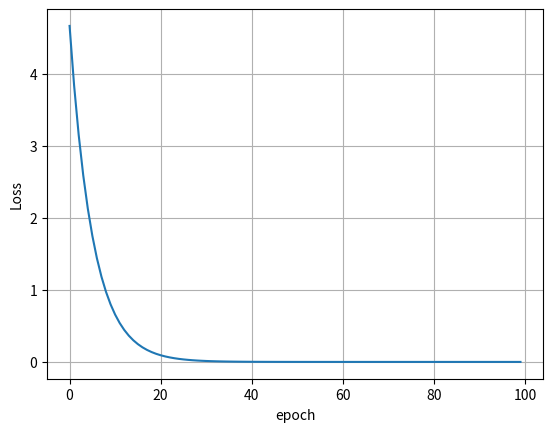

The script that saved this image:
import matplotlib.pyplot as plt

x_data = [1.0, 2.0, 3.0]
y_data = [2.0, 4.0, 6.0]
w = 1.0


def forward(x):
    return x * w


def cost(xs, ys):
    cost = 0
    for x, y in zip(xs, ys):
        y_pred = forward(x)
        cost += (y_pred - y) * (y_pred - y)
    return cost / len(xs)


def gradient(xs, ys):
    grad = 0
    for x, y in zip(xs, ys):
        grad += 2 * x * (x * w - y)
    return grad / len(xs)


print("Predict before training:", 4, forward(4))
epoch_list = []
loss = []
for epoch in range(100):
    cost_val = cost(x_data, y_data)
    grad_val = gradient(x_data, y_data)
    w -= 0.01 * grad_val
    epoch_list.append(epoch)
    loss.append(cost_val)
    print("epoch:", epoch, "w=", w, "loss=", cost_val)

plt.plot(epoch_list, loss)
plt.xlabel("epoch")
plt.ylabel("Loss")
plt.grid()
plt.show()
print("predict after training", 4, forward(4))
